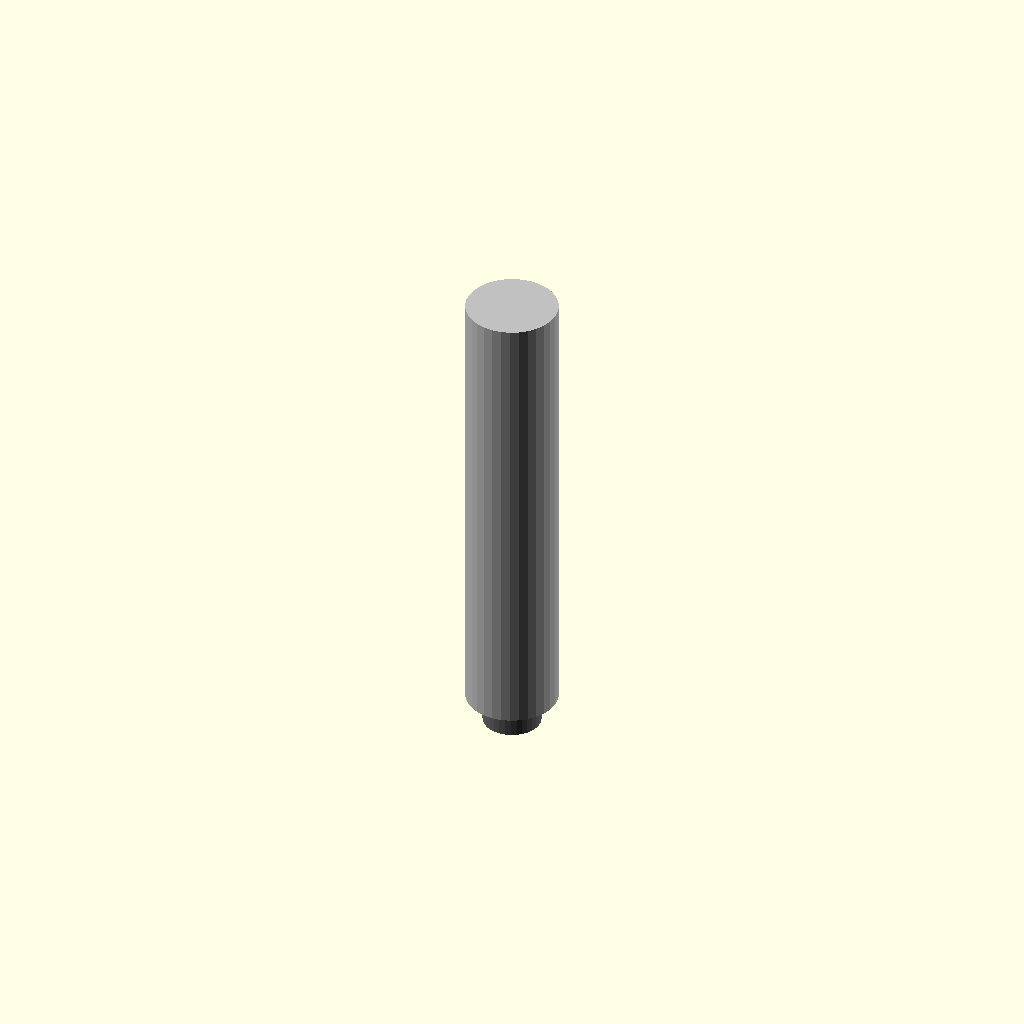
Cell 1: rendered with the file's own defaults.
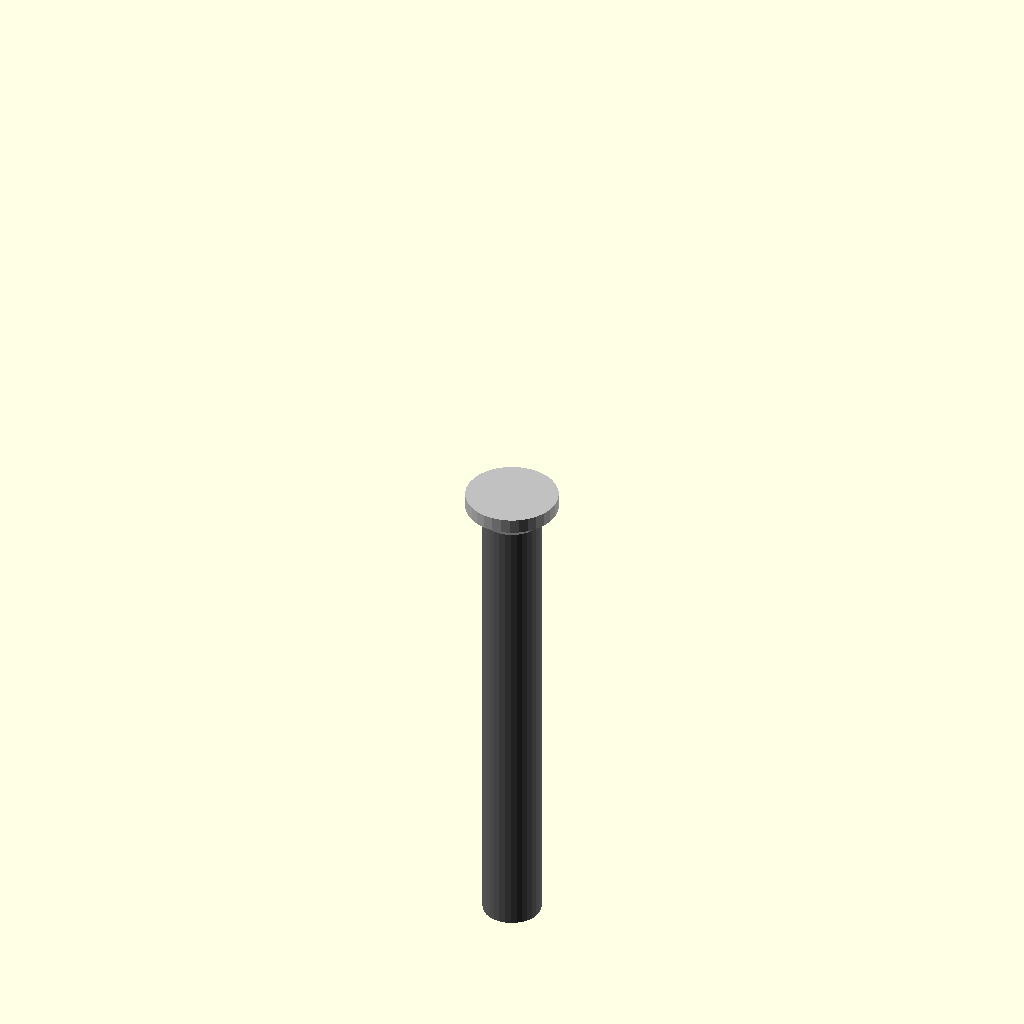
Cell 2 — overall_length_mm set to 0.5, the other parameters unchanged.
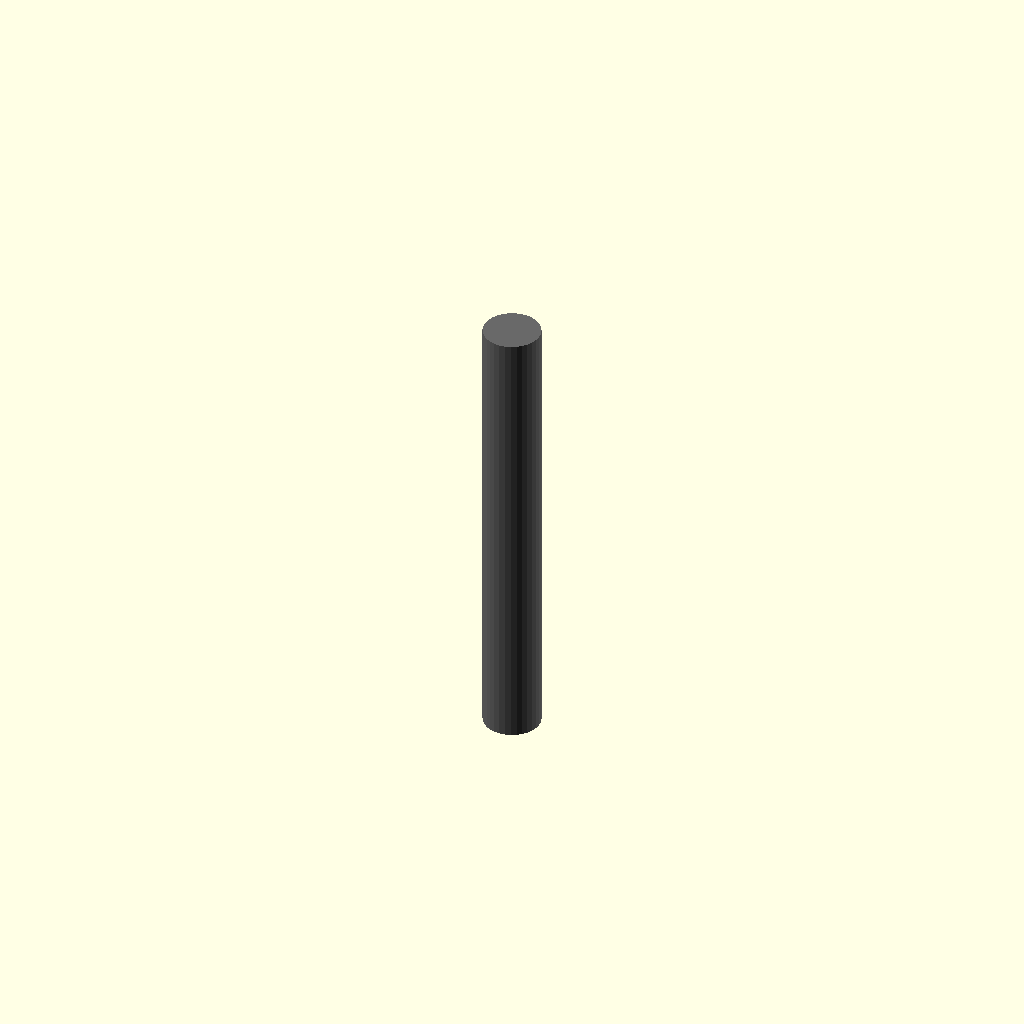
Cell 3: the same model with outer_diameter_mm = 0.01.
One fixed orthographic camera (rotation 55°, 0°, 25°; colour scheme Cornfield) for every cell.
OpenSCAD source file results/nopscadlib/ablations/no_recovery/scad/pillar__M2x16_brass_pillar.scad:
// Parameters
overall_length_mm = 16; //[8:32:0.5]
outer_diameter_mm = 3.17; //[1.6:6.4:0.01]
thread_diameter_mm = 2; //[1:4:0.01]
thread_pitch_mm = 0.4; //[0.2:0.8:0.01]
thread_length_mm = 16; //[4:32:0.5]
thread_overlap_mm = 1; //[0.5:2:0.1]

// Standoff - complete geometry
module standoff() {
  color("Silver") {
    // Pillar body
    translate([0, 0, 0])
      cylinder(h=overall_length_mm, r=outer_diameter_mm/2, center=true, $fn=32);
  }
}

// Pillar - complete geometry
module pillar() {
  color("DimGray") {
    // Threaded feature
    translate([0, 0, (overall_length_mm/2 - thread_length_mm/2) - thread_overlap_mm])
      cylinder(h=thread_length_mm, r=thread_diameter_mm/2, center=true, $fn=32);
  }
}

// Assembly
module assembly() {
  union() {
    standoff();
    pillar();
  }
}

assembly();
Customizer parameters (derived from the source; name, type, default, range or options):
overall_length_mm: number, default 16, range 0.5 to 8, step 32
outer_diameter_mm: number, default 3.17, range 0.01 to 1.6, step 6.4
thread_diameter_mm: number, default 2, range 0.01 to 1, step 4
thread_pitch_mm: number, default 0.4, range 0.01 to 0.2, step 0.8
thread_length_mm: number, default 16, range 0.5 to 4, step 32
thread_overlap_mm: number, default 1, range 0.1 to 0.5, step 2
